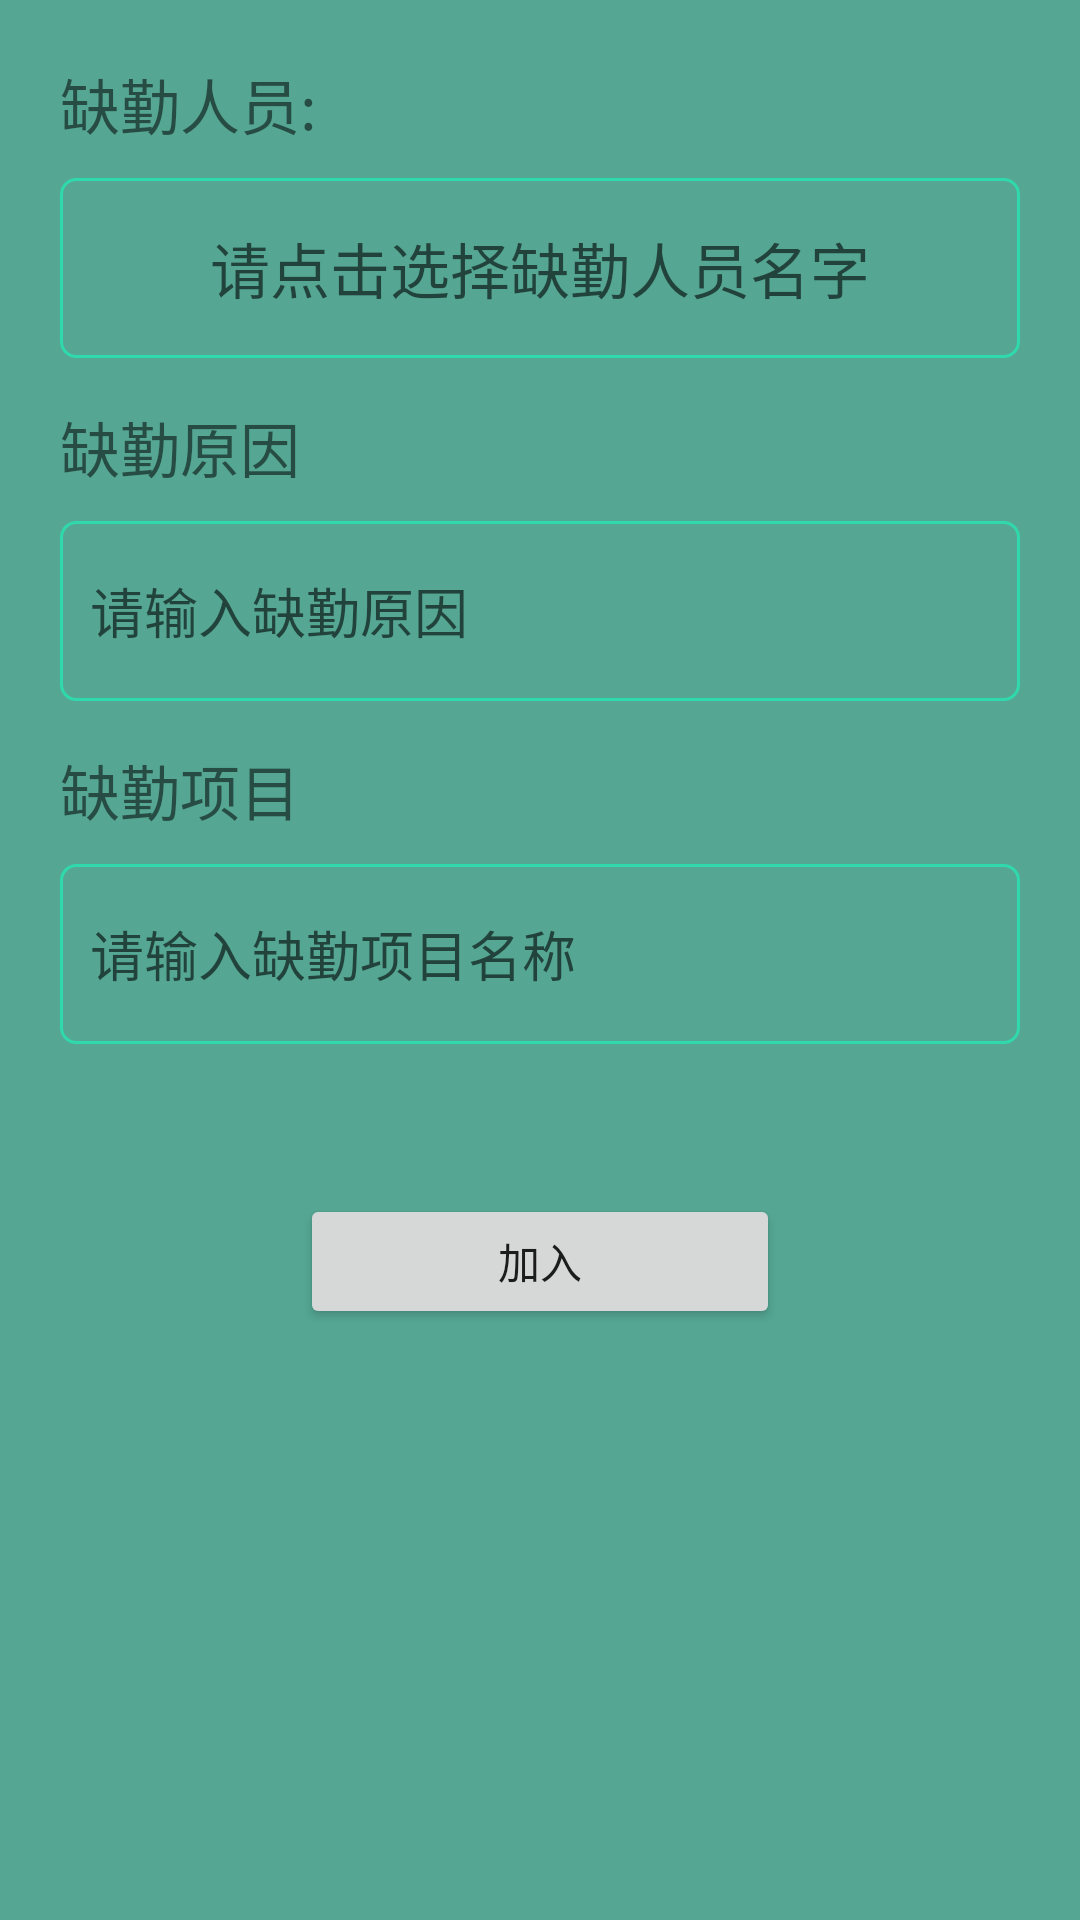

Android layout source for this screen:
<!-- AndroidManifest.xml: application theme AppTheme -->
<!-- res/layout/activity_add_leave.xml -->
<?xml version="1.0" encoding="utf-8"?>
<LinearLayout
    xmlns:android="http://schemas.android.com/apk/res/android"
    xmlns:app="http://schemas.android.com/apk/res-auto"
    xmlns:tools="http://schemas.android.com/tools"
    android:layout_width="match_parent"
    android:layout_height="match_parent"
    android:orientation="vertical"
    android:background="@color/colorGrey"
    tools:context=".activity.AddLeaveActivity">

    <TextView
        android:layout_marginTop="20dp"
        android:textSize="20sp"
        android:layout_marginStart="20dp"
        android:text="缺勤人员:"
        android:layout_width="wrap_content"
        android:layout_height="wrap_content"
        android:layout_marginLeft="20dp"
        tools:ignore="HardcodedText" />

    <TextView
        android:id="@+id/tv_add_absent_name"
        android:gravity="center"
        android:layout_marginTop="10dp"
        android:textSize="20sp"
        android:layout_width="match_parent"
        android:layout_height="60dp"
        android:hint="请点击选择缺勤人员名字"
        android:background="@drawable/add_absent_et_bg"
        android:layout_marginStart="20dp"
        android:layout_marginEnd="20dp"
        tools:ignore="HardcodedText,RtlSymmetry"
        android:importantForAutofill="no"/>
    
    <TextView
        android:layout_marginTop="15dp"
        android:layout_marginStart="20dp"
        android:text="缺勤原因"
        android:textSize="20sp"
        android:layout_width="match_parent"
        android:layout_height="wrap_content"
        tools:ignore="HardcodedText,RtlCompat" />

    <EditText
        android:id="@+id/et_add_absent_reason"
        android:paddingStart="10dp"
        tools:ignore="HardcodedText,RtlSymmetry"
        android:paddingLeft="10dp"
        android:layout_marginTop="10dp"
        android:maxLines="1"
        android:maxLength="15"
        android:layout_width="match_parent"
        android:layout_height="60dp"
        android:hint="请输入缺勤原因"
        android:background="@drawable/add_absent_et_bg"
        android:layout_marginStart="20dp"
        android:layout_marginEnd="20dp" />

    <TextView
        android:layout_marginTop="15dp"
        android:layout_marginStart="20dp"
        android:text="缺勤项目"
        android:textSize="20sp"
        android:layout_width="match_parent"
        android:layout_height="wrap_content"
        tools:ignore="HardcodedText,RtlCompat" />

    <EditText
        android:id="@+id/et_add_absent_project"
        android:paddingStart="10dp"
        android:paddingLeft="10dp"
        android:layout_marginTop="10dp"
        android:maxLength="15"
        android:maxLines="1"
        android:layout_width="match_parent"
        android:layout_height="60dp"
        android:hint="请输入缺勤项目名称"
        android:background="@drawable/add_absent_et_bg"
        android:layout_marginStart="20dp"
        android:layout_marginEnd="20dp"
        tools:ignore="HardcodedText,RtlSymmetry" />

    <Button
        android:id="@+id/btn_add_absent"
        android:layout_width="match_parent"
        android:layout_height="45dp"
        android:text="加入"
        android:layout_marginTop="50dp"
        android:layout_marginStart="100dp"
        android:layout_marginEnd="100dp"
        tools:ignore="HardcodedText" />

</LinearLayout>
<!-- resources referenced by this layout -->
<resources>
  <color name="colorGrey">#55A794</color>
  <!-- drawable add_absent_et_bg (drawable) -->
  <?xml version="1.0" encoding="utf-8"?>
  <shape xmlns:android="http://schemas.android.com/apk/res/android">
  
      <stroke android:color="@color/colorPrimaryDark"
          android:width="1dp"/>
  
      <corners android:radius="5dp"/>
  
  
  
  </shape>
  <style name="AppTheme" parent="Theme.AppCompat.Light.NoActionBar">
          
          <item name="colorPrimary">@color/colorPrimary</item>
          <item name="colorPrimaryDark">@color/colorPrimaryDark</item>
          <item name="colorAccent">@color/colorAccent</item>
      </style>
  <color name="colorPrimaryDark">#30D9AB</color>
  <color name="colorPrimary">#30D9AB</color>
  <color name="colorAccent">#000000</color>
</resources>
